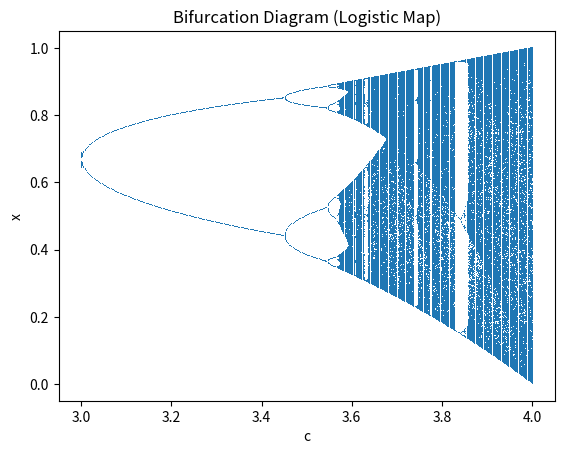

Source code (Python):
import numpy as np   
import matplotlib.pyplot as plt
#Exercise 1.3
def quad(x, c):
    return c * x * (1 - x)

c_values = np.linspace(3.0, 4.0, 400)  
N_total = 1200
N_transient = 100
np.random.seed(1)
x = np.random.rand()
C_plot = []  #an empty list to store c values (parameter values)
X_plot = []  #an empty list to store x values (trajectory values)

for c in c_values:

    for n in range(N_total):
        x = quad(x, c)
        if n >= N_transient:
            C_plot.append(c) #adds the current parameter value c
            X_plot.append(x) #adds the current iterate value x
C_plot = np.array(C_plot)  #convert this Python list into a NumPy array for fast calculations and plotting.
X_plot = np.array(X_plot)

# plot
plt.figure()
plt.plot(C_plot, X_plot, ',')
plt.xlabel("c")
plt.ylabel("x")
plt.title("Bifurcation Diagram (Logistic Map)")
plt.show()
